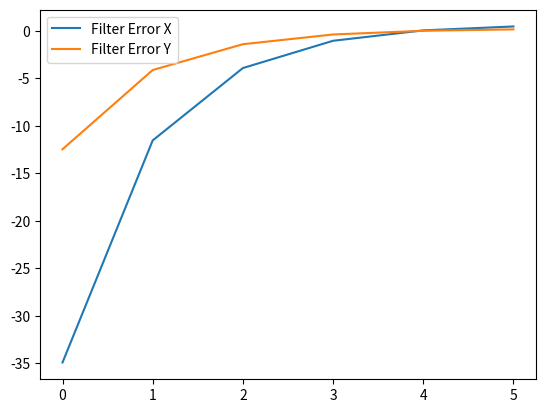

The script that saved this image:
# -*- coding: utf-8 -*- 
#from __future__ import print_function
#import pixy
#from ctypes import *
#from pixy import *
import math as ma
import numpy as np

test_data = 120,100 #test input
#hight = 495-114 #mm

#ball parameter
r_ball = 114.8 #mm

'PIXY Parameter'
#pixy-cam image size in pixy-coordination
delta_X_pixy = 207
delta_Y_pixy = 315

#angles
ang_cam_tilt = ma.radians(33)
ang_rev_cam_tilt =  ma.radians(90)-ang_cam_tilt
ang_cam_flare_X = ma.radians(47) #Öffnungswinkel pixy cam
ang_cam_flare_Y = ma.radians(75)
delta_ang_X = ma.radians(47) #deg
ang_ball_ratio = delta_X_pixy / delta_ang_X

'''PIXY Parameter'''
#pixy-cam position parameter
'vorläufige Parameter!!!'
ang_offset = ma.radians(30) #1.0472  # 60 degree
h_cam_offset = 463 #floor to camera-mountings rotation axle
s_cam_offset =  77 #midpoint robot to camera mounting on x axle
r_cam_rot = 55 #radius of camera rotation circle on xy-level

#absolute position of camera on robot
X_cam_pos = 0
Z_cam_pos = 0
#pixy-cam image parameter
Xmin_image_cam = 0
Xmax_image_cam = 0
X_offset_image_cam = 0
Ymin_image_cam = 0
Ymax_image_cam = 0
delta_X_image_cam = 0
delta_Y_image_cam = 0
X_factor_cam = 1
Y_factor_cam = 1
X_ball_ego = 0 #mm
Y_ball_ego = 0 #mm
X_ball_filtered = 0
Y_ball_filtered = 0
'Kalman Parameter'
dt = 1.0/60.0 #pixys freq = 60 Hz
F = np.array([[1, dt, 0], [0, 1, dt],[0, 0, 1]]) #state transition model, A 
H = np.array([1, 0, 0]).reshape(1, 3) #transponieren #observation model C
"""
das ist meine C matrix für den Ausgang, also müsste das mittlere die geschwindigkeit sein
"""
q = 0.05
Q = np.array([[q, q, 0], [q, q, 0], [0, 0, 0]])
R = np.array([0.05]).reshape(1, 1) #observation noise
    

# Pixy2 Python SWIG get blocks example 
'''
blocks = BlockArray(100)
frame = 0

class Blocks (Structure):
  _fields_ = [ ("m_signature", c_uint),
    ("m_x", c_uint),
    ("m_y", c_uint),
    ("m_width", c_uint),
    ("m_height", c_uint),
    ("m_angle", c_uint),
    ("m_index", c_uint),
    ("m_age", c_uint) ]
'''
class KalmanFilter(object):
    def __init__(self, F = None, B = None, H = None, Q = None, R = None, P = None, x0 = None):

        if(F is None or H is None):
            raise ValueError("Set proper system dynamics.")

        self.n = F.shape[1]
        self.m = H.shape[1]

        self.F = F
        self.H = H
        self.B = 0 if B is None else B
        self.Q = np.eye(self.n) if Q is None else Q
        self.R = np.eye(self.n) if R is None else R
        self.P = np.eye(self.n) if P is None else P
        self.x = np.zeros((self.n, 1)) if x0 is None else x0

    def predict(self, u = 0):
        self.x = np.dot(self.F, self.x) + np.dot(self.B, u)
        self.P = np.dot(np.dot(self.F, self.P), self.F.T) + self.Q
        return self.x

    def update(self, z):
        y = z - np.dot(self.H, self.x) #das gemessne x aus der Matrix
        S = self.R + np.dot(self.H, np.dot(self.P, self.H.T))
        K = np.dot(np.dot(self.P, self.H.T), np.linalg.inv(S))
        self.x = self.x + np.dot(K, y)
        I = np.eye(self.n)
        self.P = np.dot(np.dot(I - np.dot(K, self.H), self.P), 
        	(I - np.dot(K, self.H)).T) + np.dot(np.dot(K, self.R), K.T)
   
def kalman_pixy(kf,measure):
    kf.predict()
    kf.update(measure)
    P = kf.x[0] #Position
    V = kf.x[1] #Velocity
    a = kf.x[2] #acceleration
    return P, V  
'''
def pixy_start():
  print("Pixy2 Python SWIG Example -- Get Blocks")

  pixy.init ()
  pixy.change_prog ("color_connected_components");

def get_pixy():
  count = pixy.ccc_get_blocks (100, blocks)

  if count > 0:
#   print('frame %3d:' % (frame))
 #  frame = frame + 1
   for index in range (0, count):
	#Anpassung des Pixy-Koordinatensystems an das Roboterkoordinatensystem 
      print("X_raw|Y_raw) ",blocks[index].m_y,blocks[index].m_x)
      X_ball = 103.5 - (blocks[index].m_y) # - 103.5) #*(-1) #Y_pixy_max / 2 
      Y_ball = (blocks[index].m_x - 157.5) #*(-1) #X_pixy_max / 2
      print('(X|Y)=  ',X_ball,'|',Y_ball)
   return X_ball,Y_ball
'''
   
# pixy-cam position from midpoint robot in relation to tilt angle alpha
def cam_position(alpha, h, s, r):

    return (ma.sin(alpha)*r) + h, (ma.cos(alpha)*r) + s

def image_position(Z_cam, X_cam, gamma, delta_X, delta_Y):
    global Xmin_image_cam #X_offset_image_cam
    global X_offset_image_cam
    Xmax_image_cam = Z_cam / ma.tan(gamma - (delta_X / 2))
    Xmin_image_cam = Z_cam / ma.tan(gamma + (delta_X / 2))
    #cam_offset in  image on X axle:
    X_offset_image_cam = (Xmax_image_cam + Xmin_image_cam)/2

    print("Xmax, Xmin: ", Xmax_image_cam, Xmin_image_cam)
    Ymax_image_cam = Xmax_image_cam / ma.tan(delta_Y / 2)
    Ymin_image_cam = Xmin_image_cam / ma.tan(delta_Y / 2)

    return Xmax_image_cam - Xmin_image_cam, Ymax_image_cam - Ymin_image_cam

#configuration of pixy-cam results before working
def cam_config():
    Z_cam_pos, X_cam_pos = cam_position(ang_cam_tilt, h_cam_offset, s_cam_offset, r_cam_rot)
    x, y = image_position(Z_cam_pos, X_cam_pos, ang_rev_cam_tilt, ang_cam_flare_X, ang_cam_flare_Y)
    print("Cam Pos ", Z_cam_pos, X_cam_pos)
    print("Img Pos ", x, y)

    return (x / delta_X_pixy), (y / delta_Y_pixy)

#process new data from pixy-cam
def cam_process(raw_data):
    x,y = raw_data
    #print("Xmin: ", Xmin_image_cam)
    ang_ball = ang_ball_ratio * x
    #X_value = X gemessen + kleinstmöglicher X gemessen Wert + cam vor midpoint robot + bild des balls offset zum midpoint ball
    return (x * X_factor_cam) + X_offset_image_cam + s_cam_offset + (r_ball * ma.cos(ang_ball)), (y * Y_factor_cam)

def offset_start(init_data):
    init_data = []

    print("offset calc start...")
    for count in range (0,200):
        init_data.append(cam_process(test_data))
    offset = np.array(init_data)
    return np.median(offset, axis=0)
'MAIN'
#Config Parameter
#pixy_start()
X_factor_cam, Y_factor_cam = cam_config()
kf_pixy = KalmanFilter(F = F, H = H, Q = Q, R = R)
offset_pixy = offset_start(test_data)
print("offset_pixy: ", offset_pixy)
#Execute:
'DEBUG OUTPUT'
print("Factors: ",X_factor_cam, Y_factor_cam)

#print("Filtered Data: ", X_ball_filtered, Y_ball_filtered)
#print(math.tan(math.radians(45)))
Filter_Error_X = []
Filter_Error_Y = []
for i in range (0,6):  #range(start,end,step)

    X_ball_ego, Y_ball_ego = cam_process(test_data) #get_pixy())
    print("Länge in mm:", X_ball_ego, Y_ball_ego)
    P_ball_filtered, V_ball_filtered = kalman_pixy(kf_pixy, cam_process(test_data))
    print("Filtered: ", P_ball_filtered, V_ball_filtered)
    P_X, P_Y = P_ball_filtered
    X_error = P_X - X_ball_ego
    Y_error = P_Y - Y_ball_ego
    print("Error: X: ", X_error,"Y: ", Y_error)
    Filter_Error_X.append(X_error)
    Filter_Error_Y.append(Y_error)

import matplotlib.pyplot as plt
plt.plot(range(len(Filter_Error_X)), np.array(Filter_Error_X), label = 'Filter Error X')
plt.plot(range(len(Filter_Error_Y)), np.array(Filter_Error_Y), label = 'Filter Error Y')
plt.legend()
plt.show()